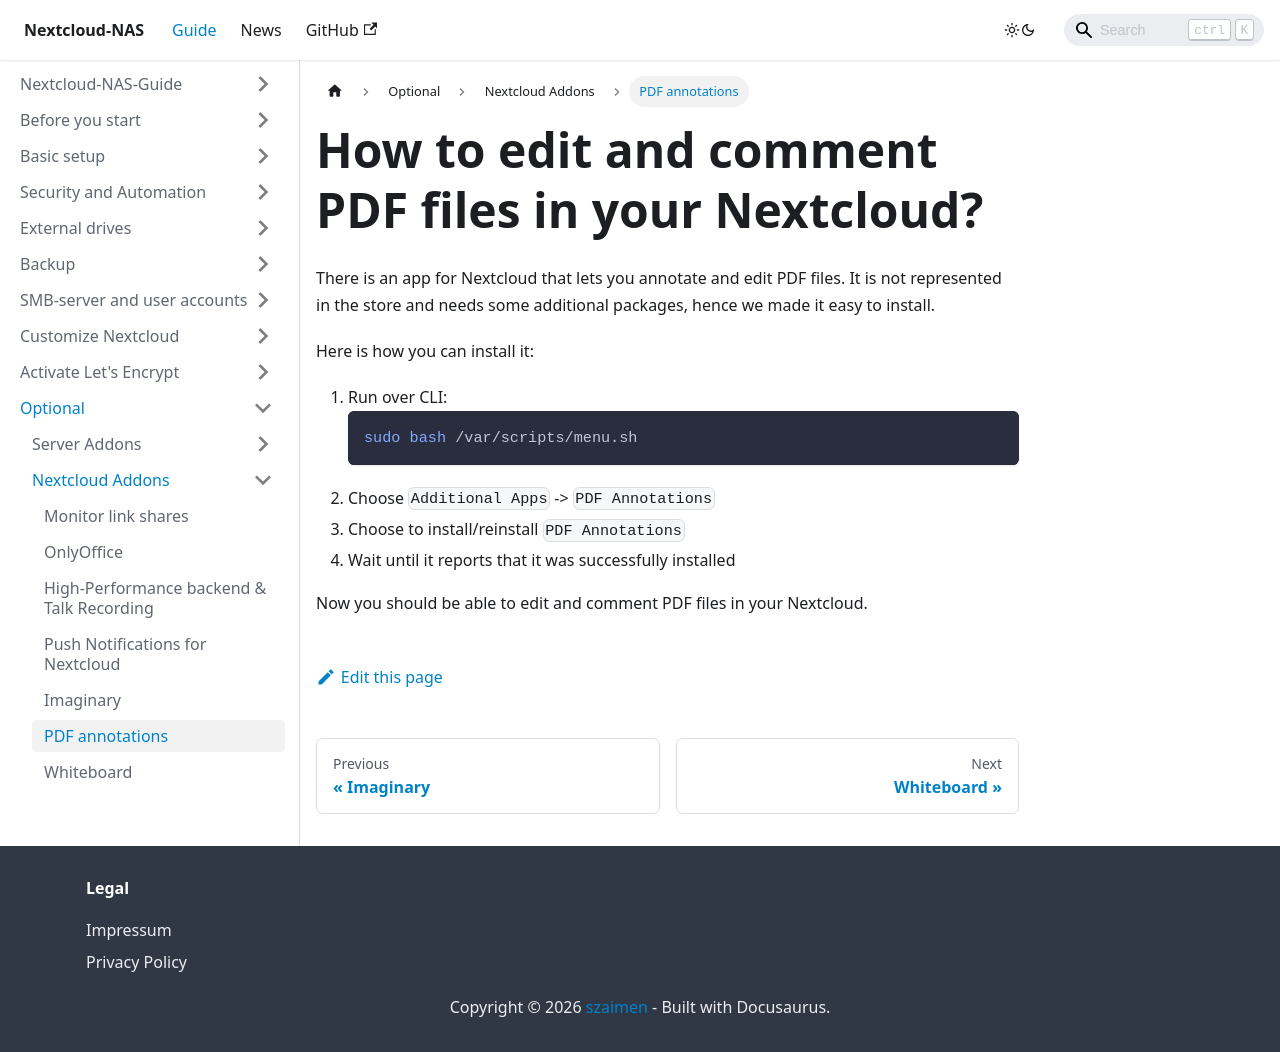

repository: szaimen/Nextcloud-NAS-Guide · page: docs/pdfannotate/index.html · generator: docusaurus

---
id: pdfannotate
title: How to edit and comment PDF files in your Nextcloud?
sidebar_label: PDF annotations
---

There is an app for Nextcloud that lets you annotate and edit PDF files. It is not represented in the store and needs some additional packages, hence we made it easy to install.

Here is how you can install it:
1. Run over CLI:
    ```shell
    sudo bash /var/scripts/menu.sh
    ```
1. Choose `Additional Apps` -> `PDF Annotations`
1. Choose to install/reinstall `PDF Annotations`
1. Wait until it reports that it was successfully installed

Now you should be able to edit and comment PDF files in your Nextcloud.
